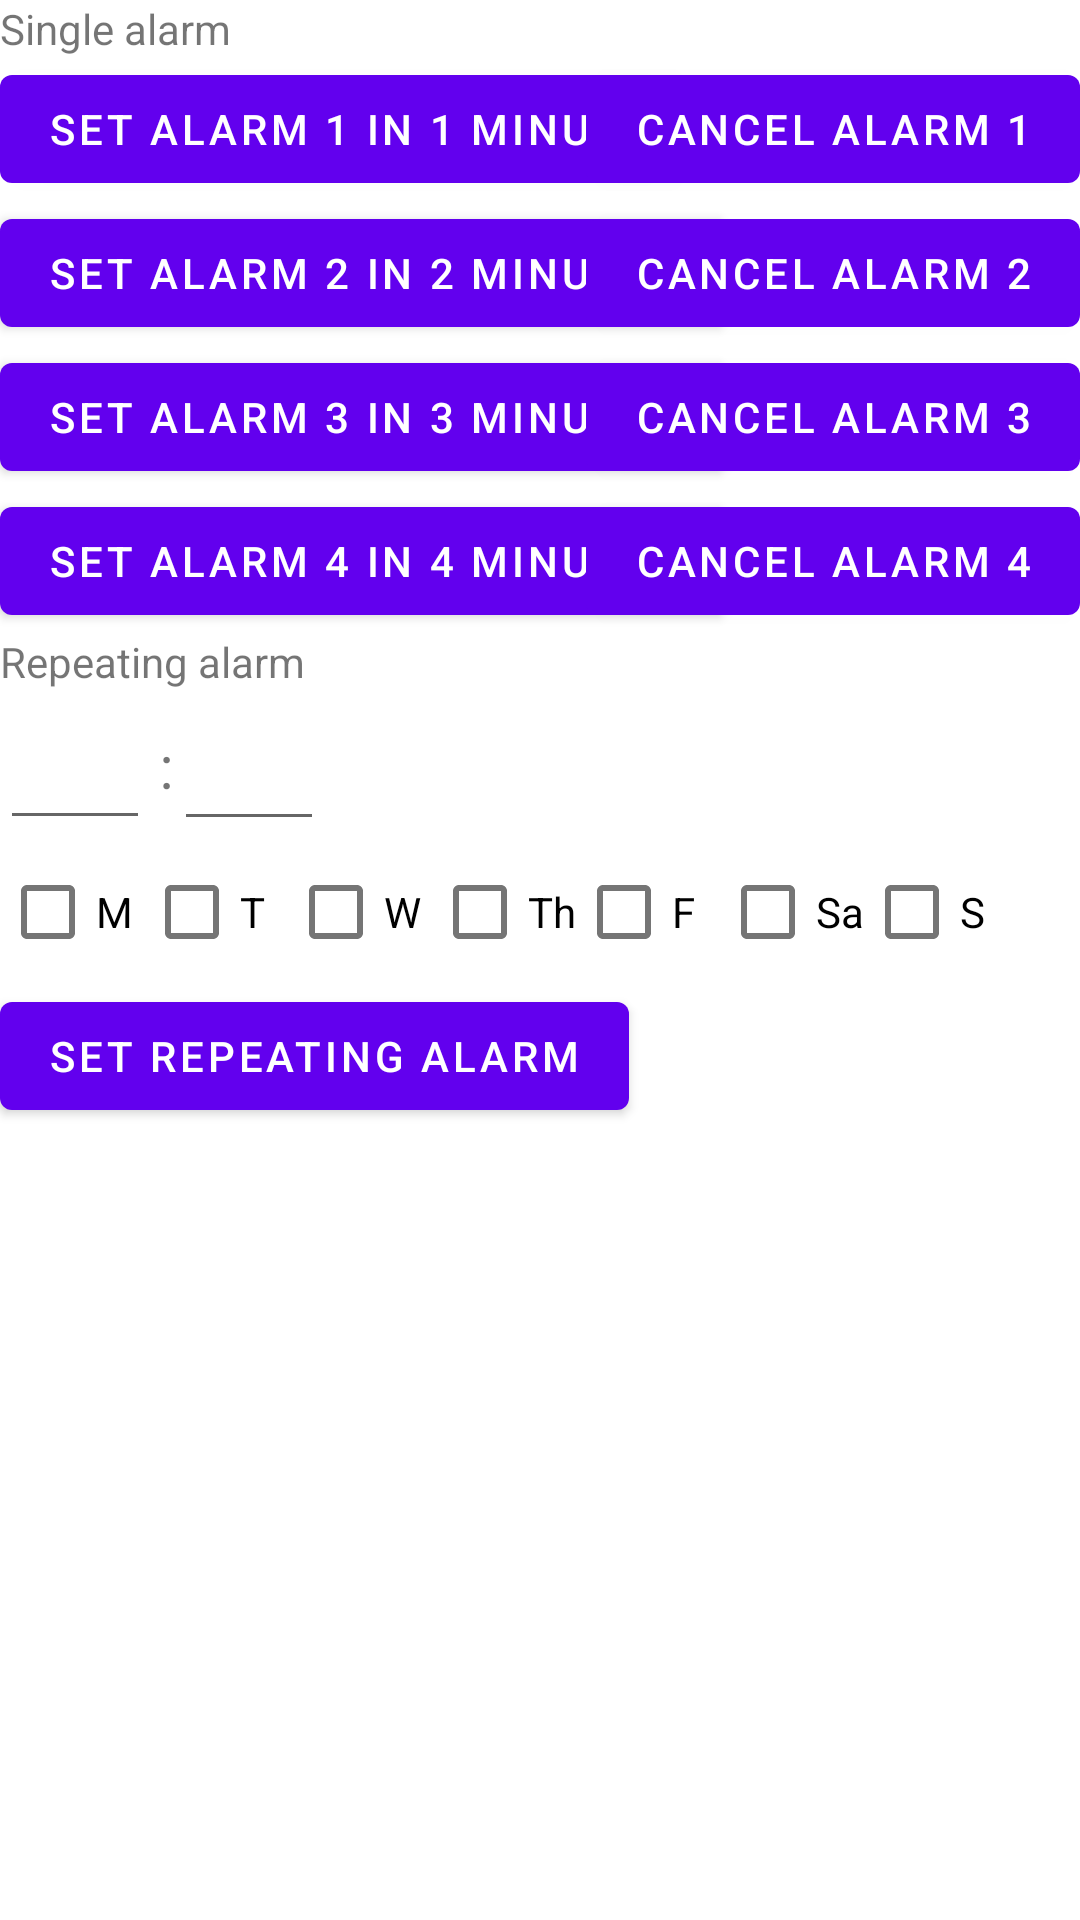

Reconstruct the res/layout file that produces this screen, plus the resources it refers to.
<!-- AndroidManifest.xml: activity theme Theme.SmplrAlarm.NoActionBar -->
<!-- res/layout/fragment_main.xml -->
<?xml version="1.0" encoding="utf-8"?>
<layout xmlns:android="http://schemas.android.com/apk/res/android"
    xmlns:app="http://schemas.android.com/apk/res-auto"
    xmlns:tools="http://schemas.android.com/tools">

    <androidx.constraintlayout.widget.ConstraintLayout
        android:layout_width="match_parent"
        android:layout_height="match_parent"
        tools:context=".MainFragment">

        <TextView
            android:id="@+id/single_alarm_header"
            android:layout_width="match_parent"
            android:layout_height="wrap_content"
            app:layout_constraintTop_toTopOf="parent"
            android:text="Single alarm"/>
        <Button
            android:id="@+id/setAlarm1"
            android:layout_width="wrap_content"
            android:layout_height="wrap_content"
            android:text="Set Alarm 1 in 1 minute"
            app:layout_constraintStart_toStartOf="parent"
            app:layout_constraintTop_toBottomOf="@id/single_alarm_header"/>

        <Button
            android:id="@+id/cancelAlarm1"
            android:layout_width="wrap_content"
            android:layout_height="wrap_content"
            android:text="Cancel Alarm 1"
            app:layout_constraintEnd_toEndOf="parent"
            app:layout_constraintTop_toTopOf="@id/setAlarm1" />

        <Button
            android:id="@+id/setAlarm2"
            android:layout_width="wrap_content"
            android:layout_height="wrap_content"
            android:text="Set Alarm 2 in 2 minutes"
            app:layout_constraintStart_toStartOf="parent"
            app:layout_constraintTop_toBottomOf="@+id/setAlarm1" />

        <Button
            android:id="@+id/cancelAlarm2"
            android:layout_width="wrap_content"
            android:layout_height="wrap_content"
            android:text="Cancel Alarm 2"
            app:layout_constraintEnd_toEndOf="parent"
            app:layout_constraintTop_toBottomOf="@+id/cancelAlarm1" />

        <Button
            android:id="@+id/setAlarm3"
            android:layout_width="wrap_content"
            android:layout_height="wrap_content"
            android:text="Set Alarm 3 in 3 minutes"
            app:layout_constraintStart_toStartOf="parent"
            app:layout_constraintTop_toBottomOf="@+id/setAlarm2" />

        <Button
            android:id="@+id/cancelAlarm3"
            android:layout_width="wrap_content"
            android:layout_height="wrap_content"
            android:text="Cancel Alarm 3"
            app:layout_constraintEnd_toEndOf="parent"
            app:layout_constraintTop_toBottomOf="@+id/cancelAlarm2" />

        <Button
            android:id="@+id/setAlarm4"
            android:layout_width="wrap_content"
            android:layout_height="wrap_content"
            android:text="Set Alarm 4 in 4 minutes"
            app:layout_constraintStart_toStartOf="parent"
            app:layout_constraintTop_toBottomOf="@+id/setAlarm3" />

        <Button
            android:id="@+id/cancelAlarm4"
            android:layout_width="wrap_content"
            android:layout_height="wrap_content"
            android:text="Cancel Alarm 4"
            app:layout_constraintEnd_toEndOf="parent"
            app:layout_constraintTop_toBottomOf="@+id/cancelAlarm3" />

        <TextView
            android:id="@+id/repeating_alarm_header"
            android:layout_width="match_parent"
            android:layout_height="wrap_content"
            app:layout_constraintTop_toBottomOf="@id/setAlarm4"
            android:text="Repeating alarm"/>

        <EditText
            android:id="@+id/hour"
            android:layout_width="50dp"
            android:layout_height="50dp"
            app:layout_constraintTop_toBottomOf="@id/repeating_alarm_header"
            android:imeOptions="actionNext"
            android:inputType="number"
            android:textSize="20sp"
            app:layout_constraintStart_toStartOf="parent"/>
        <TextView
            android:id="@+id/seperator"
            android:layout_width="wrap_content"
            android:layout_height="wrap_content"
            app:layout_constraintTop_toTopOf="@id/hour"
            app:layout_constraintStart_toEndOf="@id/hour"
            app:layout_constraintBottom_toBottomOf="@id/hour"
            android:layout_margin="3dp"
            android:textSize="20sp"
            android:text=":"/>
        <EditText
            android:id="@+id/minute"
            android:layout_width="50dp"
            android:layout_height="50dp"
            android:imeOptions="actionNext"
            android:inputType="number"
            android:textSize="20sp"
            app:layout_constraintTop_toTopOf="@id/seperator"
            app:layout_constraintBottom_toBottomOf="@id/seperator"
            app:layout_constraintStart_toEndOf="@id/seperator"/>

        <CheckBox
            android:id="@+id/monday"
            android:layout_width="wrap_content"
            android:layout_height="wrap_content"
            app:layout_constraintTop_toBottomOf="@id/hour"
            app:layout_constraintStart_toStartOf="parent"
            android:text="M"/>
        <CheckBox
            android:id="@+id/tuesday"
            android:layout_width="wrap_content"
            android:layout_height="wrap_content"
            app:layout_constraintTop_toBottomOf="@id/hour"
            app:layout_constraintStart_toEndOf="@id/monday"
            android:text="T"/>
        <CheckBox
            android:id="@+id/wednesday"
            android:layout_width="wrap_content"
            android:layout_height="wrap_content"
            app:layout_constraintTop_toBottomOf="@id/hour"
            app:layout_constraintStart_toEndOf="@id/tuesday"
            android:text="W"/>
        <CheckBox
            android:id="@+id/thursday"
            android:layout_width="wrap_content"
            android:layout_height="wrap_content"
            app:layout_constraintTop_toBottomOf="@id/hour"
            app:layout_constraintStart_toEndOf="@id/wednesday"
            android:text="Th"/>
        <CheckBox
            android:id="@+id/friday"
            android:layout_width="wrap_content"
            android:layout_height="wrap_content"
            app:layout_constraintTop_toBottomOf="@id/hour"
            app:layout_constraintStart_toEndOf="@id/thursday"
            android:text="F"/>
        <CheckBox
            android:id="@+id/saturday"
            android:layout_width="wrap_content"
            android:layout_height="wrap_content"
            app:layout_constraintTop_toBottomOf="@id/hour"
            app:layout_constraintStart_toEndOf="@id/friday"
            android:text="Sa"/>
        <CheckBox
            android:id="@+id/sunday"
            android:layout_width="wrap_content"
            android:layout_height="wrap_content"
            app:layout_constraintTop_toBottomOf="@id/hour"
            app:layout_constraintStart_toEndOf="@id/saturday"
            android:text="S"/>
        <Button
            android:id="@+id/setRepeatingAlarm"
            android:layout_width="wrap_content"
            android:layout_height="wrap_content"
            android:text="Set Repeating Alarm"
            app:layout_constraintStart_toStartOf="parent"
            app:layout_constraintTop_toBottomOf="@id/monday"/>

    </androidx.constraintlayout.widget.ConstraintLayout>

</layout>
<!-- resources referenced by this layout -->
<resources>
  <style name="Theme.SmplrAlarm.NoActionBar">
          <item name="windowActionBar">false</item>
          <item name="windowNoTitle">true</item>
      </style>
</resources>
